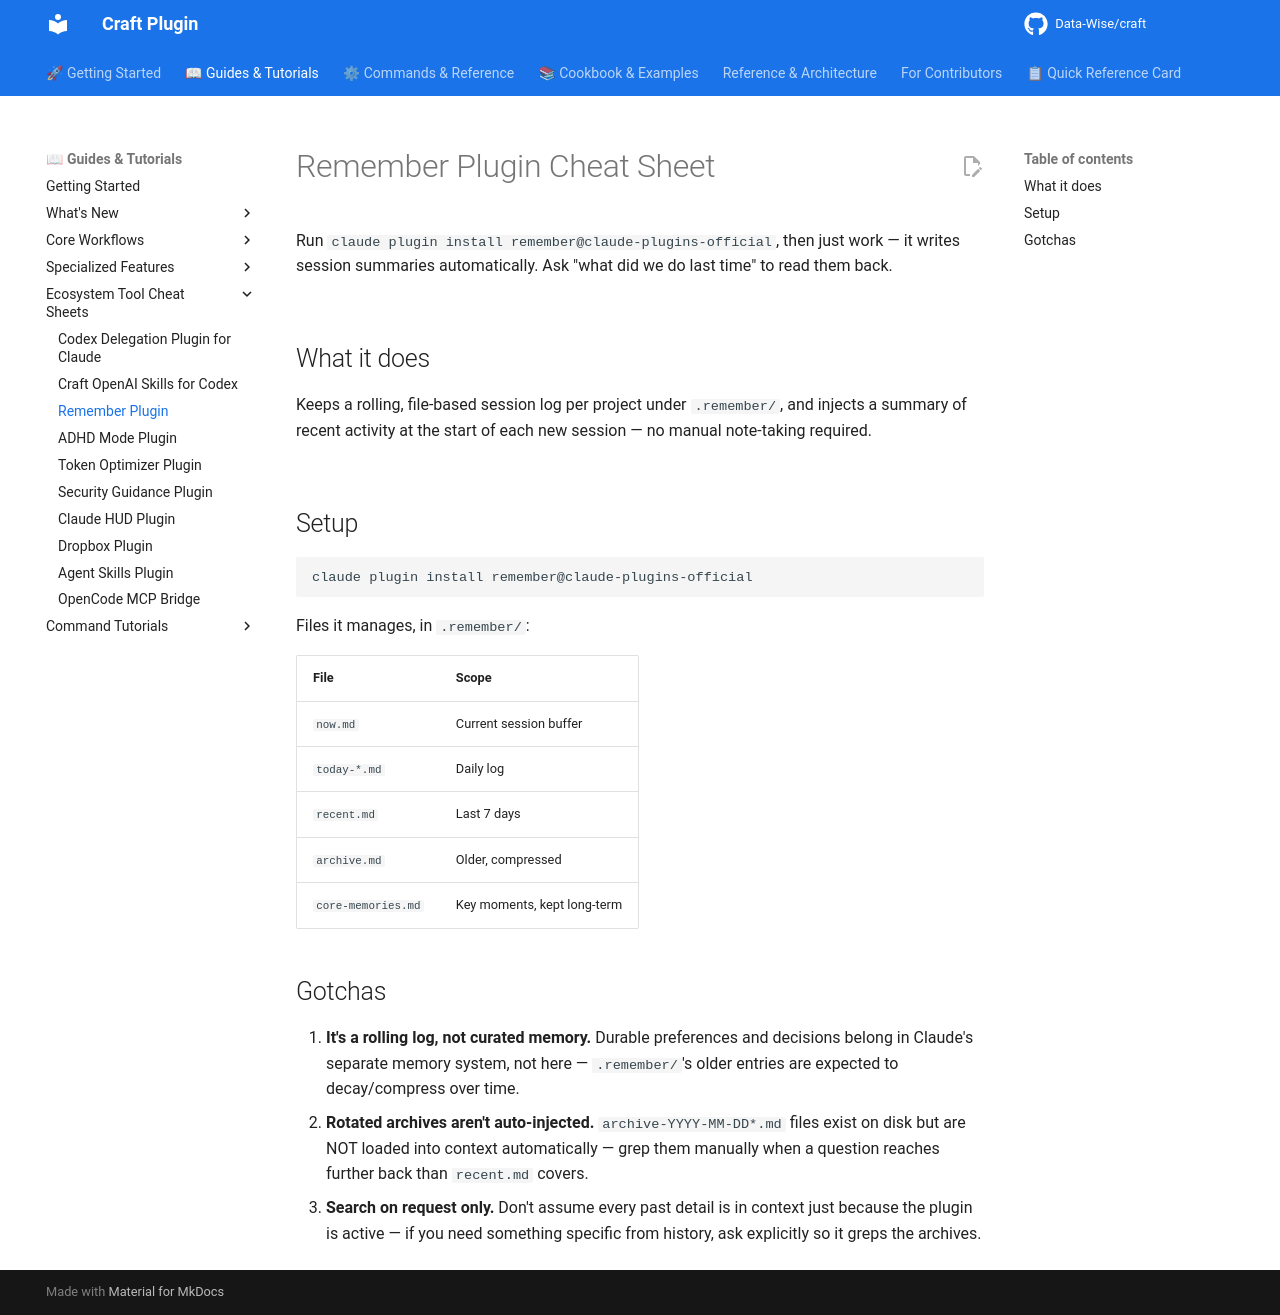

repository: Data-Wise/craft · page: tutorials/TUTORIAL-remember-plugin/index.html · generator: mkdocs

# Remember Plugin Cheat Sheet

Run `claude plugin install remember@claude-plugins-official`, then just work
— it writes session summaries automatically. Ask "what did we do last time"
to read them back.

## What it does

Keeps a rolling, file-based session log per project under `.remember/`, and
injects a summary of recent activity at the start of each new session — no
manual note-taking required.

## Setup

```bash
claude plugin install remember@claude-plugins-official
```

Files it manages, in `.remember/`:

| File | Scope |
|---|---|
| `now.md` | Current session buffer |
| `today-*.md` | Daily log |
| `recent.md` | Last 7 days |
| `archive.md` | Older, compressed |
| `core-memories.md` | Key moments, kept long-term |

## Gotchas

1. **It's a rolling log, not curated memory.** Durable preferences and
   decisions belong in Claude's separate memory system, not here —
   `.remember/`'s older entries are expected to decay/compress over time.
2. **Rotated archives aren't auto-injected.** `archive-YYYY-MM-DD*.md` files
   exist on disk but are NOT loaded into context automatically — grep them
   manually when a question reaches further back than `recent.md` covers.
3. **Search on request only.** Don't assume every past detail is in
   context just because the plugin is active — if you need something
   specific from history, ask explicitly so it greps the archives.
